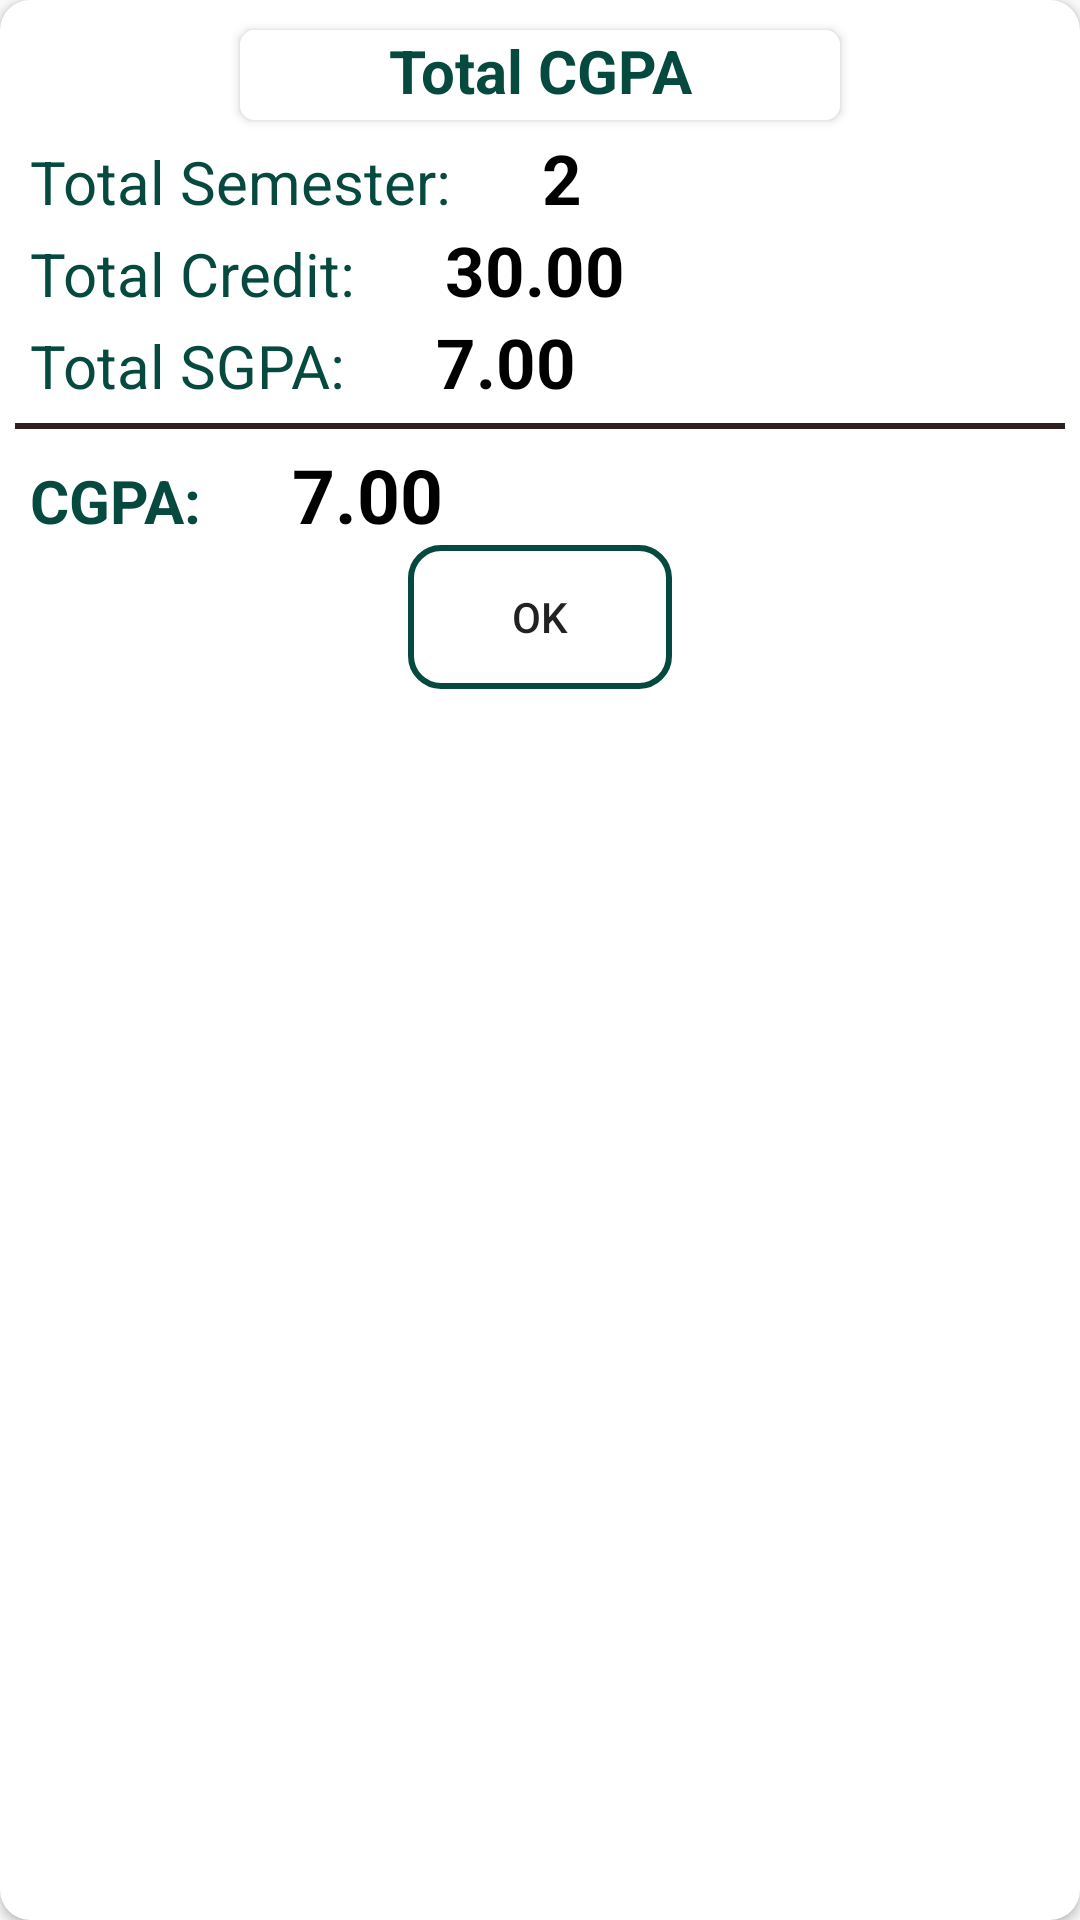

Layout XML and referenced resources for this Android screen:
<!-- AndroidManifest.xml: application theme AppTheme -->
<!-- res/layout/layout_custom_dialog_cgpa.xml -->
<?xml version="1.0" encoding="utf-8"?>
<android.support.v7.widget.CardView xmlns:android="http://schemas.android.com/apk/res/android"
    android:layout_width="match_parent"
    android:layout_margin="20dp"
    android:layout_height="match_parent"
    xmlns:card_view="http://schemas.android.com/apk/res-auto"
    card_view:cardCornerRadius="10dp"
    >
    <LinearLayout
        android:layout_width="match_parent"
        android:layout_height="match_parent"
        android:orientation="vertical"
        >
        <android.support.v7.widget.CardView
            xmlns:card_view="http://schemas.android.com/apk/res-auto"
            android:layout_width="match_parent"
            android:layout_marginLeft="80dp"
            android:layout_marginRight="80dp"
            android:layout_marginBottom="4dp"
            android:layout_marginTop="10dp"
            android:layout_height="wrap_content"
            card_view:cardCornerRadius="5dp">
    <TextView
        android:id="@+id/textTotal"
        android:layout_width="match_parent"
        android:layout_height="30dp"
        android:background="#fff"
        android:gravity="center_horizontal"
        android:text="Total CGPA"
        android:textColor="@color/MySECcolor"
        android:textSize="20sp"
        android:textStyle="bold" />
        </android.support.v7.widget.CardView>
    <LinearLayout
        android:layout_width="wrap_content"
        android:layout_height="wrap_content"
        android:layout_marginLeft="10dp">
        <TextView
            android:id="@+id/textViewSemester"
            android:layout_width="wrap_content"
            android:layout_height="wrap_content"
            android:text="Total Semester:"
            android:textColor="@color/MySECcolor"
            android:textSize="20sp"
             />

        <TextView
            android:id="@+id/textViewTotalSemester"
            android:layout_width="wrap_content"
            android:layout_height="wrap_content"
            android:layout_marginStart="30dp"
            android:layout_marginLeft="30dp"
            android:text="2"
            android:textColor="#000"
            android:textSize="23sp"
            android:textStyle="bold" />
    </LinearLayout>
    <LinearLayout
        android:layout_width="wrap_content"
        android:layout_height="wrap_content"
        android:layout_marginLeft="10dp"
        >
    <TextView
            android:id="@+id/textViewCredit"
            android:layout_width="wrap_content"
            android:layout_height="wrap_content"
            android:text="Total Credit:"
            android:textColor="@color/MySECcolor"
            android:textSize="20sp"
            />

        <TextView
            android:id="@+id/textViewTotalCredit"
            android:layout_width="wrap_content"
            android:layout_height="wrap_content"
            android:layout_marginStart="30dp"
            android:layout_marginLeft="30dp"
            android:text="30.00"
            android:textColor="#000"
            android:textSize="23sp"
            android:textStyle="bold" />
    </LinearLayout>
    <LinearLayout
        android:layout_width="wrap_content"
        android:layout_height="wrap_content"
        android:layout_marginLeft="10dp">
        <TextView
            android:id="@+id/textViewSgpa"
            android:layout_width="wrap_content"
            android:layout_height="wrap_content"
            android:text="Total SGPA:"
            android:textColor="@color/MySECcolor"
            android:textSize="20sp"
            />

        <TextView
            android:id="@+id/textViewTotalSgpa"
            android:layout_width="wrap_content"
            android:layout_height="wrap_content"
            android:layout_marginStart="30dp"
            android:layout_marginLeft="30dp"
            android:text="7.00"
            android:textColor="#000"
            android:textSize="23sp"
            android:textStyle="bold" />
    </LinearLayout>
    <LinearLayout
        android:layout_width="wrap_content"
        android:layout_height="wrap_content">
    <View
        android:layout_width="fill_parent"
        android:layout_height="2dp"
        android:background="#2d2121"
        android:layout_margin="5dp"/>
    </LinearLayout>
    <LinearLayout
        android:layout_width="wrap_content"
        android:layout_height="wrap_content"
        android:layout_marginLeft="10dp">
    <TextView
            android:id="@+id/textViewCgpa"
            android:layout_width="wrap_content"
            android:layout_height="wrap_content"
            android:text="CGPA:"
            android:textColor="@color/MySECcolor"
            android:textSize="20sp"
            android:textStyle="bold" />

        <TextView
            android:id="@+id/textViewTotalCgpa"
            android:layout_width="wrap_content"
            android:layout_height="wrap_content"
            android:layout_marginStart="30dp"
            android:layout_marginLeft="30dp"
            android:text="7.00"
            android:textColor="#000"
            android:textSize="25sp"
            android:textStyle="bold" />
    </LinearLayout>
    <LinearLayout
        android:layout_width="wrap_content"
        android:layout_height="wrap_content"
        android:layout_gravity="center"
        android:paddingBottom="10dp"
        >
        <Button
            android:id="@+id/buttonOk"
            android:layout_width="wrap_content"
            android:layout_height="wrap_content"
            android:layout_centerInParent="true"
            android:background="@drawable/cgpa_btn_shape"
            android:text="Ok"
            />
    </LinearLayout>
    </LinearLayout>
</android.support.v7.widget.CardView>
<!-- resources referenced by this layout -->
<resources>
  <color name="MySECcolor">#05493f</color>
  <!-- drawable cgpa_btn_shape (drawable) -->
  <?xml version="1.0" encoding="utf-8"?>
  <shape xmlns:android="http://schemas.android.com/apk/res/android"
      android:shape="rectangle">
      <corners android:radius="10dp" />
      <stroke
          android:width="2dp"
          android:color="@color/MySECcolor" />
  </shape>
  <style name="AppTheme" parent="Base.Theme.AppCompat.Light.DarkActionBar">
          
          <item name="cardViewStyle">@style/CardView</item>
          <item name="navigationViewStyle">@style/Widget.Design.NavigationView</item>
          <item name="colorPrimary">@color/colorPrimary</item>
          <item name="colorPrimaryDark">@color/colorPrimaryDark</item>
          <item name="colorAccent">@color/colorAccent</item>
          <item name="textInputStyle">@style/Widget.Design.TextInputLayout</item>
      </style>
  <color name="colorPrimary">#059b84</color>
  <color name="colorPrimaryDark">#05493f</color>
  <color name="colorAccent">#FF4081</color>
</resources>
